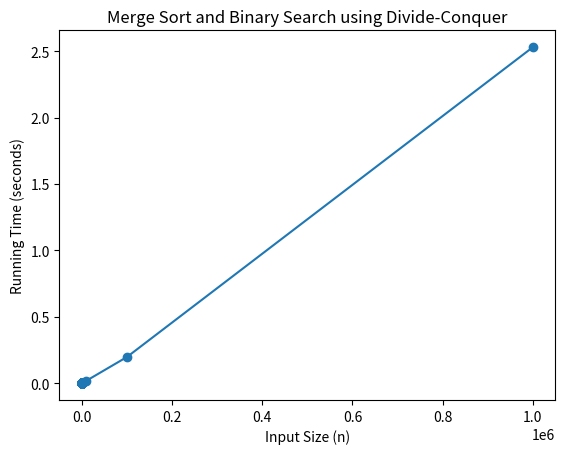

Python code for this plot:

def mergeSort(arr):
    if len(arr) <= 1:
        return arr

    mid = len(arr) // 2
    left = arr[:mid]
    right = arr[mid:]

    left = mergeSort(left)
    right = mergeSort(right)

    return merge(left, right)

def merge(left, right):
    result = []
    i = j = 0

    while i < len(left) and j < len(right):
        if left[i] < right[j]:
            result.append(left[i])
            i += 1
        else:
            result.append(right[j])
            j += 1

    result.extend(left[i:])
    result.extend(right[j:])
    return result


def binarySearch(arr, x):
    low = 0
    high = len(arr) - 1
    
    while low <= high:
        mid = (low + high) // 2
        if arr[mid] == x:
            return True
        elif arr[mid] < x:
            low = mid + 1
        else:
            high = mid - 1
    return False


def findPairsWithSum(arr, target):
    arr = mergeSort(arr)
    for i in arr:
        if binarySearch(arr, target - i):
            print(f"Pair found: ({i}, {target - i})")
            
S = [1, 3, 5, 7, 8, 9]
target = 10
findPairsWithSum(S, target)

import time
import random
import matplotlib.pyplot as plt

def measureRunningTime(n):
    S = [random.randint(1, 100) for _ in range(n)]
    target = random.randint(1, 200)
    
    startTime = time.time()
    findPairsWithSum(S, target)
    endTime = time.time()
    
    return endTime - startTime

nValues = list(range(1, 1000)) + [10, 100, 1000, 10000, 100000, 1000000]
times = []

for n in nValues:
    timeTaken = measureRunningTime(n)
    times.append(timeTaken)

plt.plot(nValues, times,marker='o')
plt.xlabel('Input Size (n)')
plt.ylabel('Running Time (seconds)')
plt.title('Merge Sort and Binary Search using Divide-Conquer')
plt.show()



